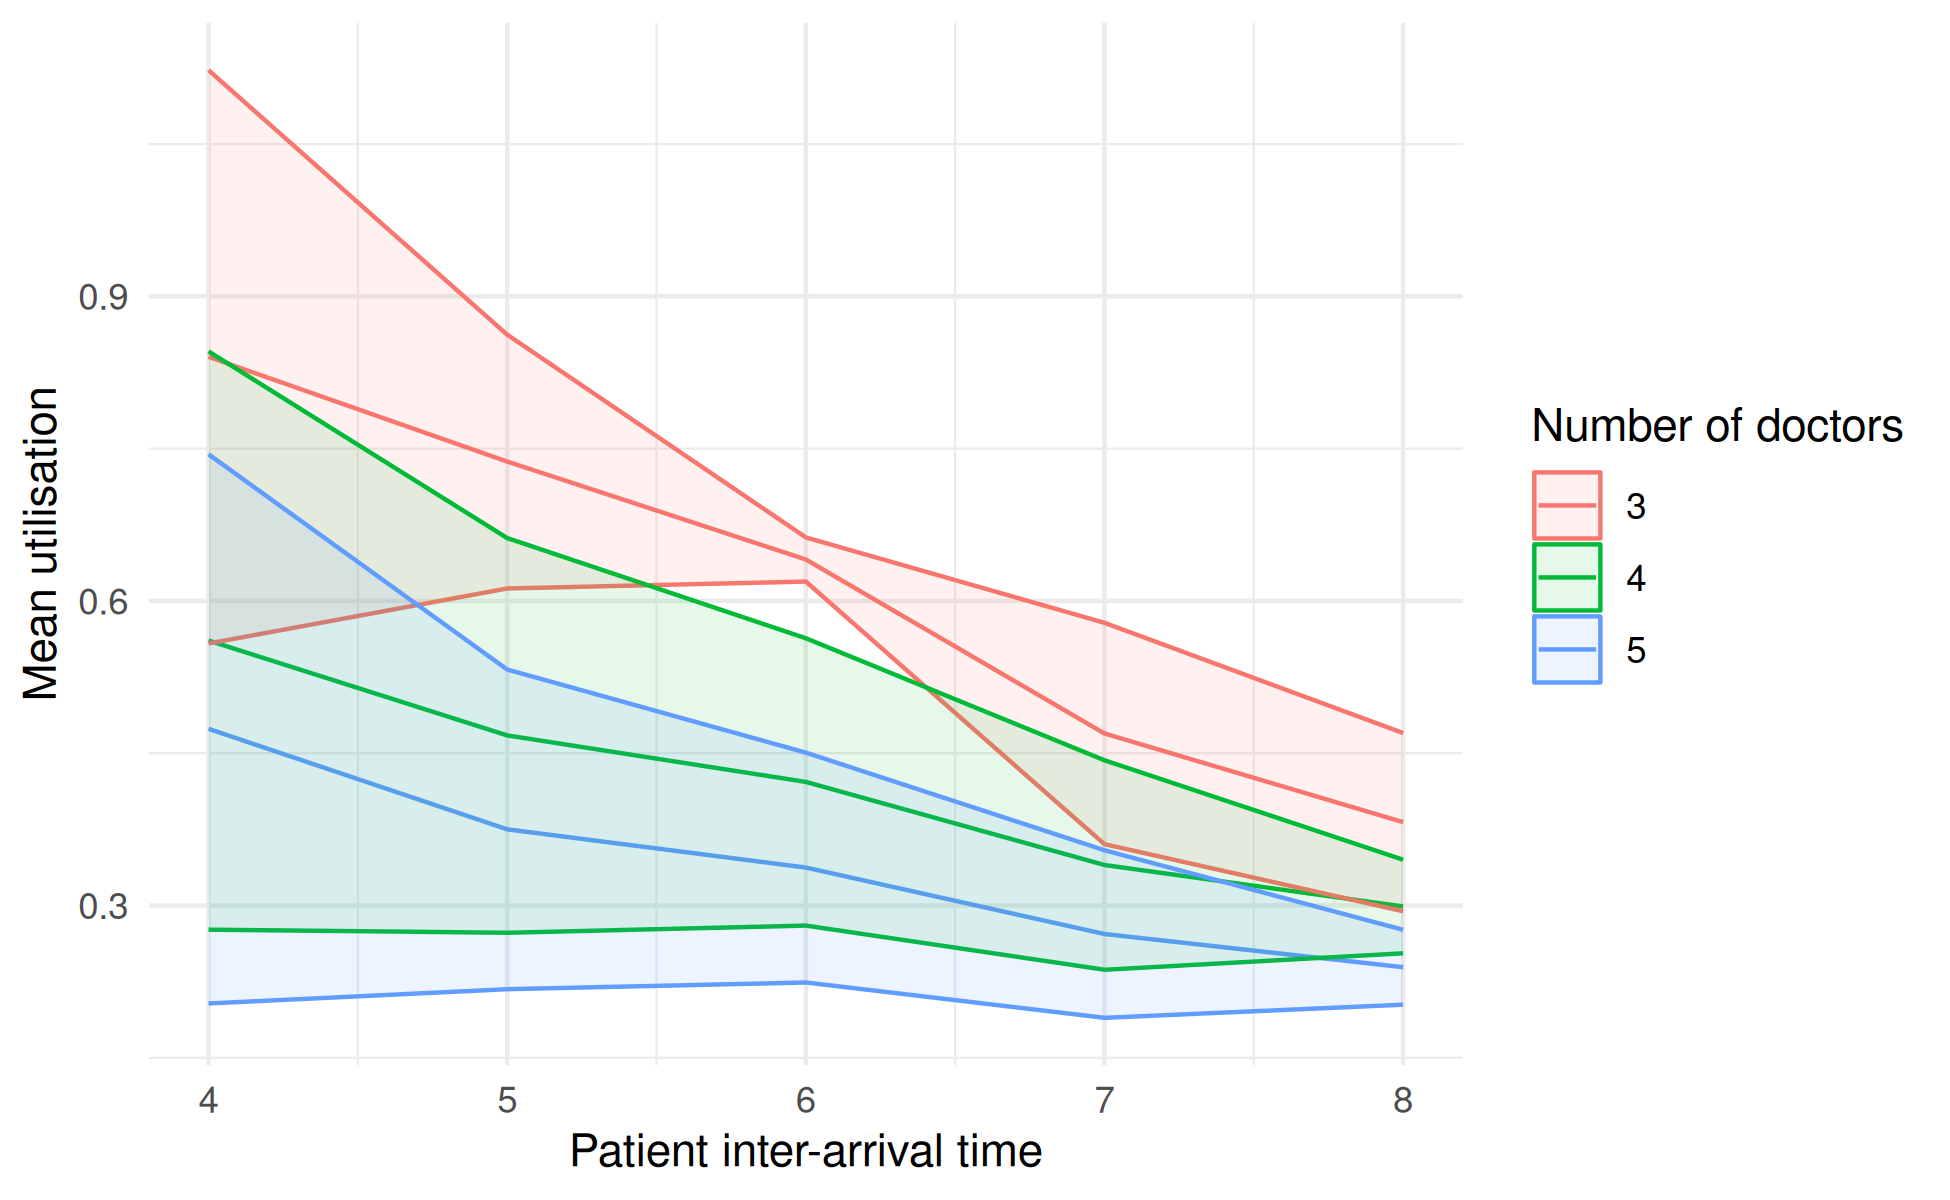

Source data for this figure (header and first rows):
scenario, interarrival_time, number_of_doctors, mean, std_dev, ci_lower, ci_upper, metric
1, 4, 3, 0.8404, 0.2274, 0.5581, 1.123, utilisation_doctor
2, 5, 3, 0.7372, 0.1006, 0.6123, 0.8622, utilisation_doctor
3, 6, 3, 0.6408, 0.01751, 0.6191, 0.6625, utilisation_doctor
4, 7, 3, 0.4694, 0.08781, 0.3604, 0.5784, utilisation_doctor
5, 8, 3, 0.3821, 0.07069, 0.2943, 0.4699, utilisation_doctor
6, 4, 4, 0.561, 0.2293, 0.2762, 0.8457, utilisation_doctor
7, 5, 4, 0.4675, 0.1565, 0.2732, 0.6619, utilisation_doctor
8, 6, 4, 0.4217, 0.114, 0.2802, 0.5632, utilisation_doctor
9, 7, 4, 0.3399, 0.08307, 0.2367, 0.443, utilisation_doctor
10, 8, 4, 0.299, 0.03712, 0.2529, 0.3451, utilisation_doctor
11, 4, 5, 0.474, 0.2178, 0.2035, 0.7444, utilisation_doctor
12, 5, 5, 0.375, 0.1268, 0.2176, 0.5324, utilisation_doctor
13, 6, 5, 0.3374, 0.09117, 0.2242, 0.4506, utilisation_doctor
14, 7, 5, 0.2719, 0.06646, 0.1894, 0.3544, utilisation_doctor
15, 8, 5, 0.2392, 0.02969, 0.2023, 0.2761, utilisation_doctor
